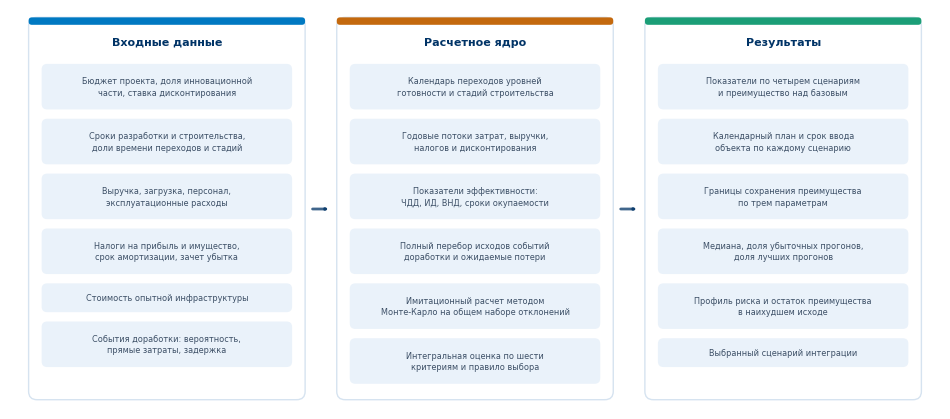

The script that saved this image: (Note: this script raises an exception after producing the figure.)
# -*- coding: utf-8 -*-
"""Структура расчетной модели: входные данные, расчетное ядро, результаты."""
import sys
sys.path.insert(0, "/home/claude/work/model")
import matplotlib
matplotlib.use("Agg")
import matplotlib.pyplot as plt
from matplotlib.patches import FancyBboxPatch, FancyArrowPatch

NAVY, INN, INV, TRN, SUB = "#003366", "#0079C2", "#1B9E77", "#C4690E", "#3C4F66"
PURPLE, FILL = "#8E44AD", "#EAF2FA"
plt.rcParams["font.family"] = "DejaVu Sans"
W_IN, H_IN = 9.3, 4.0
fig, ax = plt.subplots(figsize=(W_IN, H_IN), dpi=660)
YM = 100 * H_IN / W_IN
ax.set_xlim(0, 100); ax.set_ylim(0, YM); ax.axis("off")
ax.set_aspect("equal")

LM, GAP = 2.0, 3.4
CW = (100 - 2 * LM - 2 * GAP) / 3.0
TOP, BOT = YM - 0.9, 1.0

COLS = [(INN, "Входные данные",
         ["Бюджет проекта, доля инновационной\nчасти, ставка дисконтирования",
          "Сроки разработки и строительства,\nдоли времени переходов и стадий",
          "Выручка, загрузка, персонал,\nэксплуатационные расходы",
          "Налоги на прибыль и имущество,\nсрок амортизации, зачет убытка",
          "Стоимость опытной инфраструктуры",
          "События доработки: вероятность,\nпрямые затраты, задержка"]),
        (TRN, "Расчетное ядро",
         ["Календарь переходов уровней\nготовности и стадий строительства",
          "Годовые потоки затрат, выручки,\nналогов и дисконтирования",
          "Показатели эффективности:\nЧДД, ИД, ВНД, сроки окупаемости",
          "Полный перебор исходов событий\nдоработки и ожидаемые потери",
          "Имитационный расчет методом\nМонте-Карло на общем наборе отклонений",
          "Интегральная оценка по шести\nкритериям и правило выбора"]),
        (INV, "Результаты",
         ["Показатели по четырем сценариям\nи преимущество над базовым",
          "Календарный план и срок ввода\nобъекта по каждому сценарию",
          "Границы сохранения преимущества\nпо трем параметрам",
          "Медиана, доля убыточных прогонов,\nдоля лучших прогонов",
          "Профиль риска и остаток преимущества\nв наихудшем исходе",
          "Выбранный сценарий интеграции"])]

for k, (col, head, items) in enumerate(COLS):
    x0 = LM + k * (CW + GAP)
    ax.add_patch(FancyBboxPatch((x0, BOT), CW, TOP - BOT,
                                boxstyle="round,pad=0,rounding_size=0.9",
                                fc="#FFFFFF", ec="#D6E3F0", lw=1.0, zorder=2))
    ax.add_patch(FancyBboxPatch((x0, TOP - 0.8), CW, 0.8,
                                boxstyle="round,pad=0,rounding_size=0.35",
                                fc=col, ec="none", zorder=3))
    ax.text(x0 + CW / 2, TOP - 2.6, head, ha="center", va="center",
            fontsize=8.0, color=NAVY, fontweight="bold")
    y = TOP - 5.0
    for it in items:
        n = it.count("\n") + 1
        h = n * 1.8 + 1.3
        ax.add_patch(FancyBboxPatch((x0 + 1.4, y - h), CW - 2.8, h,
                                    boxstyle="round,pad=0,rounding_size=0.6",
                                    fc=FILL, ec="none", zorder=3))
        ax.text(x0 + CW / 2, y - h / 2, it, ha="center", va="center",
                fontsize=5.9, color=SUB, linespacing=1.35, zorder=4)
        y -= h + 1.0

for k in (0, 1):
    x = LM + k * (CW + GAP) + CW
    ax.add_patch(FancyArrowPatch((x + 0.5, YM / 2), (x + GAP - 0.5, YM / 2),
                                 arrowstyle="-|>,head_width=0.34,head_length=0.8",
                                 color=NAVY, lw=2.0, alpha=0.75, zorder=5))

fig.subplots_adjust(0, 0, 1, 1)
fig.savefig("/home/claude/work/fig/mod_struct.png", dpi=660, facecolor="white")
print("ok")
